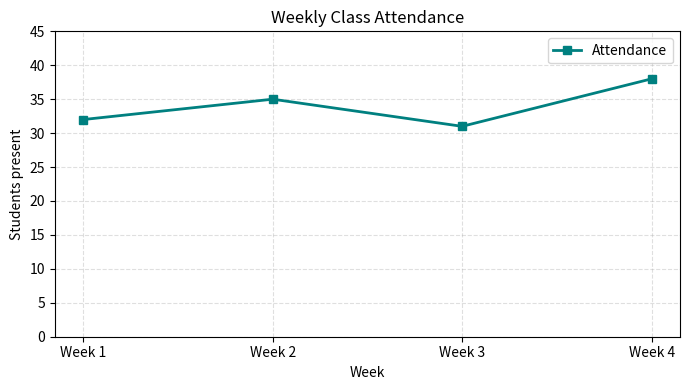

The matplotlib source for this figure: (Note: this script raises an exception after producing the figure.)
from pathlib import Path
import matplotlib.pyplot as plt

weeks = ["Week 1", "Week 2", "Week 3", "Week 4"]
attendance = [32, 35, 31, 38]

figure, axis = plt.subplots(figsize=(7, 4))
axis.plot(weeks, attendance, marker="s", linewidth=2, color="teal", label="Attendance")
axis.set_title("Weekly Class Attendance")
axis.set_xlabel("Week")
axis.set_ylabel("Students present")
axis.set_ylim(0, 45)
axis.grid(True, linestyle="--", alpha=0.4)
axis.legend()
figure.tight_layout()
figure.savefig(Path(__file__).with_name("weekly_attendance.png"), dpi=150)
plt.show()
